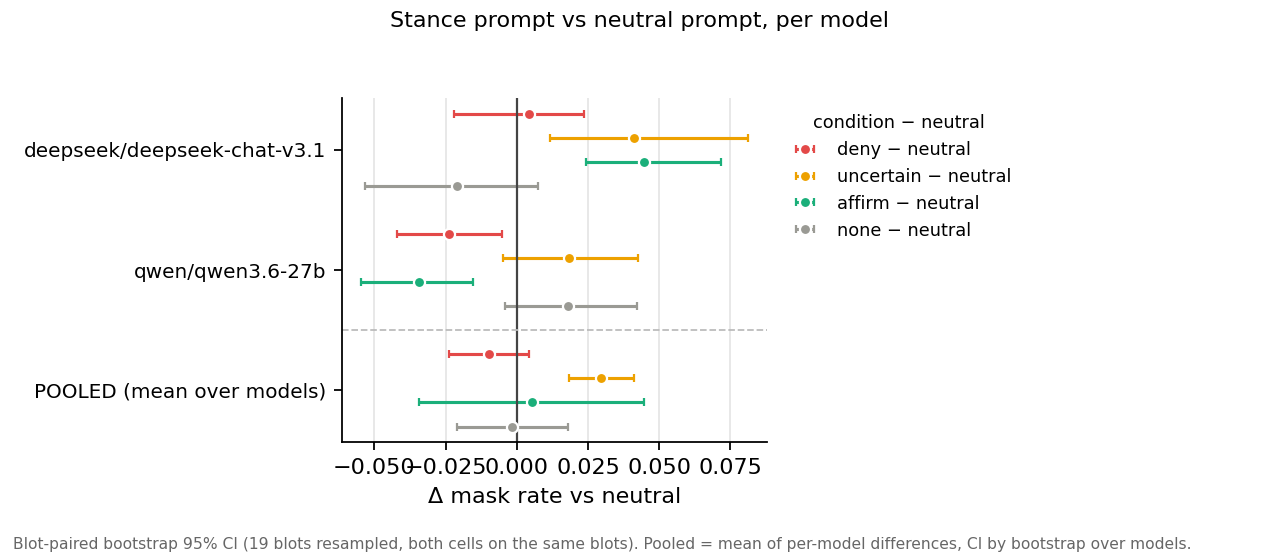

Values plotted in this chart, from the file beside it:
model, baseline, condition, contrast, diff, ci_lo, ci_hi, n_blots
deepseek/deepseek-chat-v3.1, neutral, deny, deny - neutral, 0.004211, -0.02211, 0.02368, 19
deepseek/deepseek-chat-v3.1, neutral, uncertain, uncertain - neutral, 0.04105, 0.01158, 0.08108, 19
deepseek/deepseek-chat-v3.1, neutral, affirm, affirm - neutral, 0.04474, 0.02421, 0.07158, 19
deepseek/deepseek-chat-v3.1, neutral, none, none - neutral, -0.02105, -0.05316, 0.007368, 19
qwen/qwen3.6-27b, neutral, deny, deny - neutral, -0.02368, -0.04211, -0.005263, 19
qwen/qwen3.6-27b, neutral, uncertain, uncertain - neutral, 0.01842, -0.004737, 0.04263, 19
qwen/qwen3.6-27b, neutral, affirm, affirm - neutral, -0.03421, -0.05474, -0.01526, 19
qwen/qwen3.6-27b, neutral, none, none - neutral, 0.01789, -0.004211, 0.04211, 19
POOLED (mean over models), neutral, deny, deny - neutral, -0.009737, -0.02368, 0.004211, 2
POOLED (mean over models), neutral, uncertain, uncertain - neutral, 0.02974, 0.01842, 0.04105, 2
POOLED (mean over models), neutral, affirm, affirm - neutral, 0.005263, -0.03421, 0.04474, 2
POOLED (mean over models), neutral, none, none - neutral, -0.001579, -0.02105, 0.01789, 2
deepseek/deepseek-chat-v3.1, lora_toaster, lora_deny, lora_deny - lora_toaster, 0.001053, -0.006316, 0.007895, 19
deepseek/deepseek-chat-v3.1, lora_toaster, lora_affirm, lora_affirm - lora_toaster, 0.01053, 0.002105, 0.02, 19
deepseek/deepseek-chat-v3.1, lora_toaster, base_tinker, base_tinker - lora_toaster, -0.002632, -0.009474, 0.004211, 19
qwen/qwen3.6-27b, lora_toaster, lora_deny, lora_deny - lora_toaster, -0.02526, -0.04684, -0.001579, 19
qwen/qwen3.6-27b, lora_toaster, lora_affirm, lora_affirm - lora_toaster, -0.002105, -0.02263, 0.02053, 19
qwen/qwen3.6-27b, lora_toaster, base_tinker, base_tinker - lora_toaster, -0.008947, -0.02842, 0.009474, 19
POOLED (mean over models), lora_toaster, lora_deny, lora_deny - lora_toaster, -0.01211, -0.02526, 0.001053, 2
POOLED (mean over models), lora_toaster, lora_affirm, lora_affirm - lora_toaster, 0.004211, -0.002105, 0.01053, 2
POOLED (mean over models), lora_toaster, base_tinker, base_tinker - lora_toaster, -0.005789, -0.008947, -0.002632, 2
